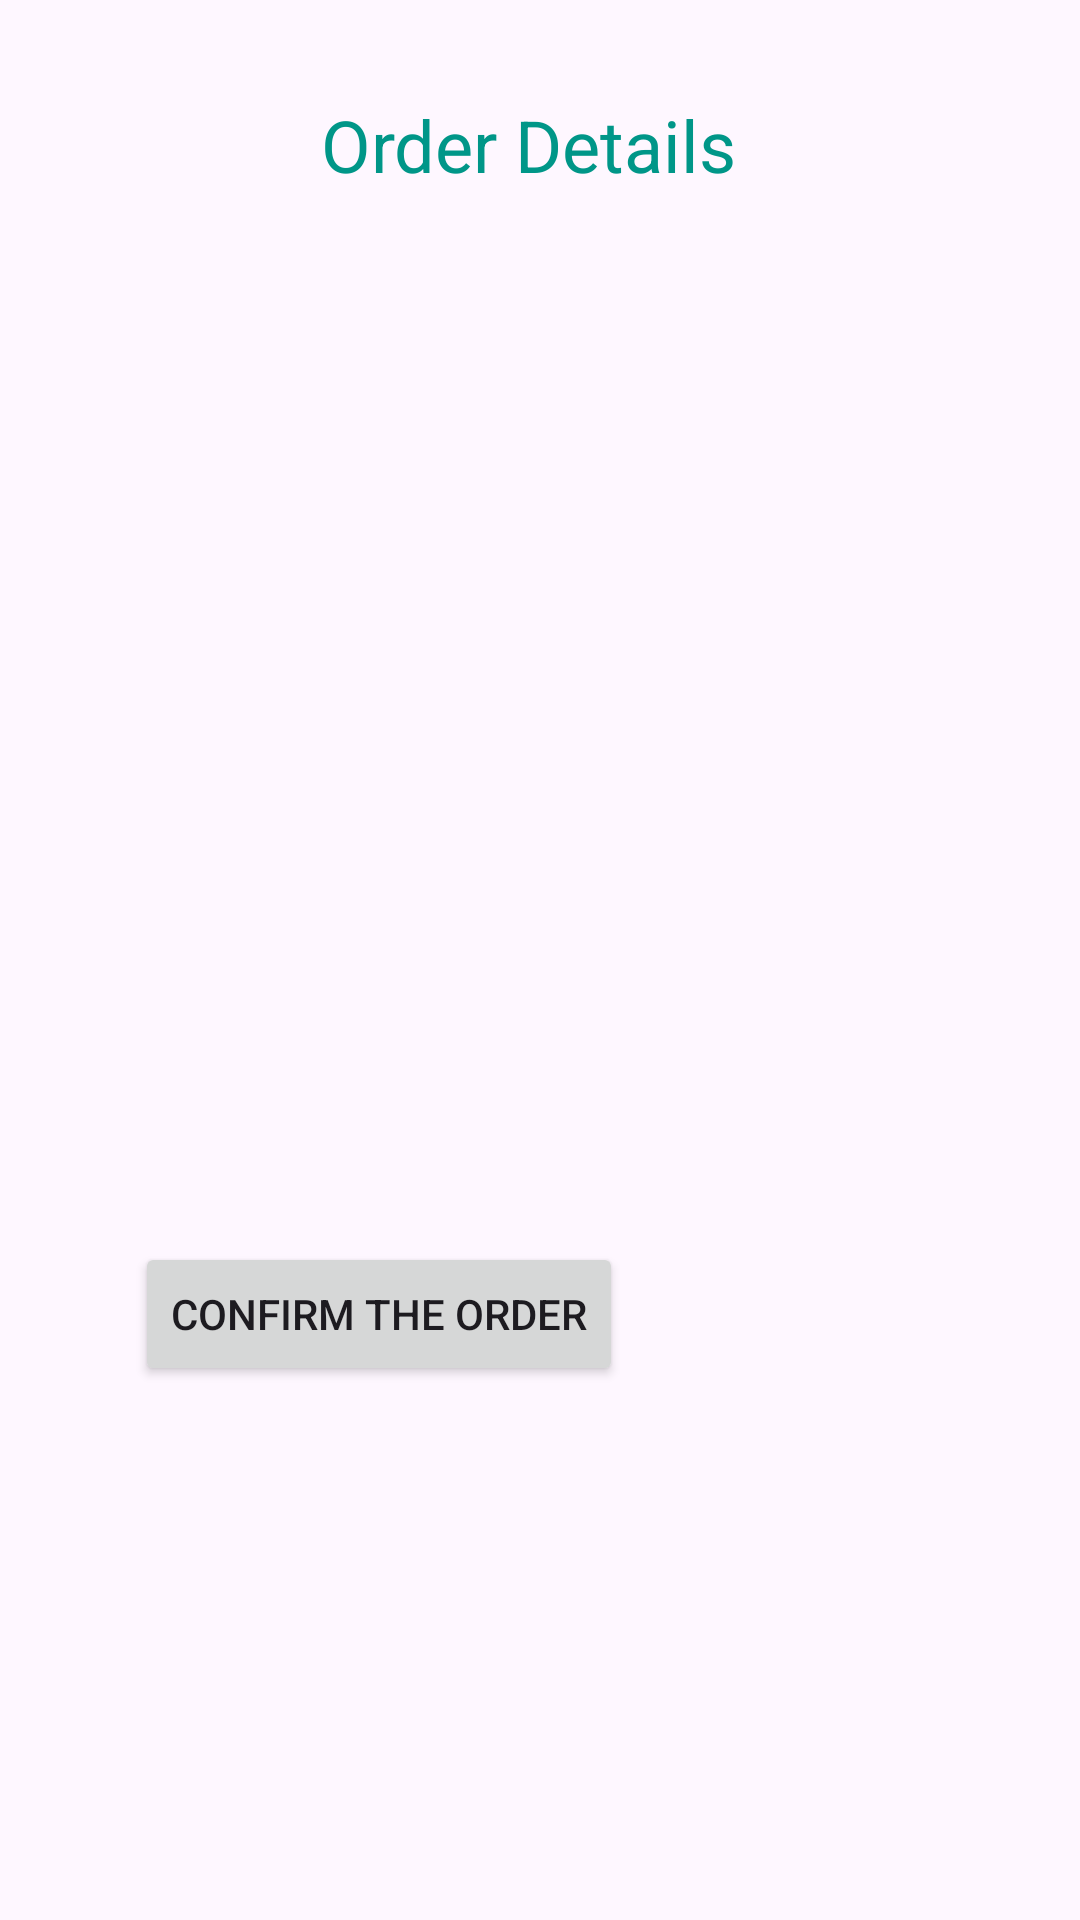

Here is an Android app screen rendered from its layout file. Give the layout XML and the strings, colors and styles it references.
<!-- AndroidManifest.xml: application theme Theme.TheCuppy -->
<!-- res/layout/activity_order.xml -->
<?xml version="1.0" encoding="utf-8"?>
<androidx.constraintlayout.widget.ConstraintLayout xmlns:android="http://schemas.android.com/apk/res/android"
    xmlns:app="http://schemas.android.com/apk/res-auto"
    xmlns:tools="http://schemas.android.com/tools"
    android:layout_width="match_parent"
    android:layout_height="match_parent"
    android:background="@drawable/hh">

    <TextView
        android:id="@+id/contactNumberTextView"
        android:layout_width="305dp"
        android:layout_height="35dp"
        android:layout_marginTop="16dp"
        android:textColor="#009688"
        android:textSize="24sp"
        app:layout_constraintEnd_toEndOf="parent"
        app:layout_constraintHorizontal_bias="0.462"
        app:layout_constraintStart_toStartOf="parent"
        app:layout_constraintTop_toBottomOf="@+id/emailTextView" />

    <TextView
        android:id="@+id/emailTextView"
        android:layout_width="300dp"
        android:layout_height="35dp"
        android:layout_marginTop="60dp"
        android:textColor="#009688"
        android:textSize="24sp"
        app:layout_constraintEnd_toEndOf="parent"
        app:layout_constraintHorizontal_bias="0.459"
        app:layout_constraintStart_toStartOf="parent"
        app:layout_constraintTop_toBottomOf="@+id/textView32" />

    <TextView
        android:id="@+id/amountTextView"
        android:layout_width="180dp"
        android:layout_height="40dp"
        android:layout_marginTop="40dp"
        android:textColor="#009688"
        android:textSize="24sp"
        app:layout_constraintBottom_toBottomOf="parent"
        app:layout_constraintEnd_toEndOf="parent"
        app:layout_constraintHorizontal_bias="0.212"
        app:layout_constraintStart_toStartOf="parent"
        app:layout_constraintTop_toBottomOf="@+id/addressTextView"
        app:layout_constraintVertical_bias="0.004" />

    <TextView
        android:id="@+id/quantityTexttView"
        android:layout_width="180dp"
        android:layout_height="40dp"
        android:textColor="#009688"
        android:textSize="24sp"
        app:layout_constraintBottom_toBottomOf="parent"
        app:layout_constraintEnd_toEndOf="parent"
        app:layout_constraintHorizontal_bias="0.207"
        app:layout_constraintStart_toStartOf="parent"
        app:layout_constraintTop_toBottomOf="@+id/amountTextView"
        app:layout_constraintVertical_bias="0.044" />

    <TextView
        android:id="@+id/addressTextView"
        android:layout_width="300dp"
        android:layout_height="35dp"
        android:layout_marginTop="12dp"
        android:textColor="#009688"
        android:textSize="24sp"
        app:layout_constraintEnd_toEndOf="parent"
        app:layout_constraintHorizontal_bias="0.45"
        app:layout_constraintStart_toStartOf="parent"
        app:layout_constraintTop_toBottomOf="@+id/contactNumberTextView" />

    <TextView
        android:id="@+id/textView32"
        android:layout_width="wrap_content"
        android:layout_height="wrap_content"
        android:layout_marginTop="32dp"
        android:text="Order Details"
        android:textColor="#009688"
        android:textSize="24sp"
        app:layout_constraintEnd_toEndOf="parent"
        app:layout_constraintHorizontal_bias="0.484"
        app:layout_constraintStart_toStartOf="parent"
        app:layout_constraintTop_toTopOf="parent" />

    <Button
        android:id="@+id/obtn"
        android:layout_width="wrap_content"
        android:layout_height="wrap_content"
        android:text="Confirm The Order"
        app:layout_constraintBottom_toBottomOf="parent"
        app:layout_constraintEnd_toEndOf="parent"
        app:layout_constraintHorizontal_bias="0.228"
        app:layout_constraintStart_toStartOf="parent"
        app:layout_constraintTop_toBottomOf="@+id/quantityTexttView"
        app:layout_constraintVertical_bias="0.118" />
</androidx.constraintlayout.widget.ConstraintLayout>
<!-- resources referenced by this layout -->
<resources>
  <style name="Theme.TheCuppy" parent="Base.Theme.TheCuppy" />
  <style name="Base.Theme.TheCuppy" parent="Theme.Material3.DayNight.NoActionBar">
          
          
      </style>
</resources>
